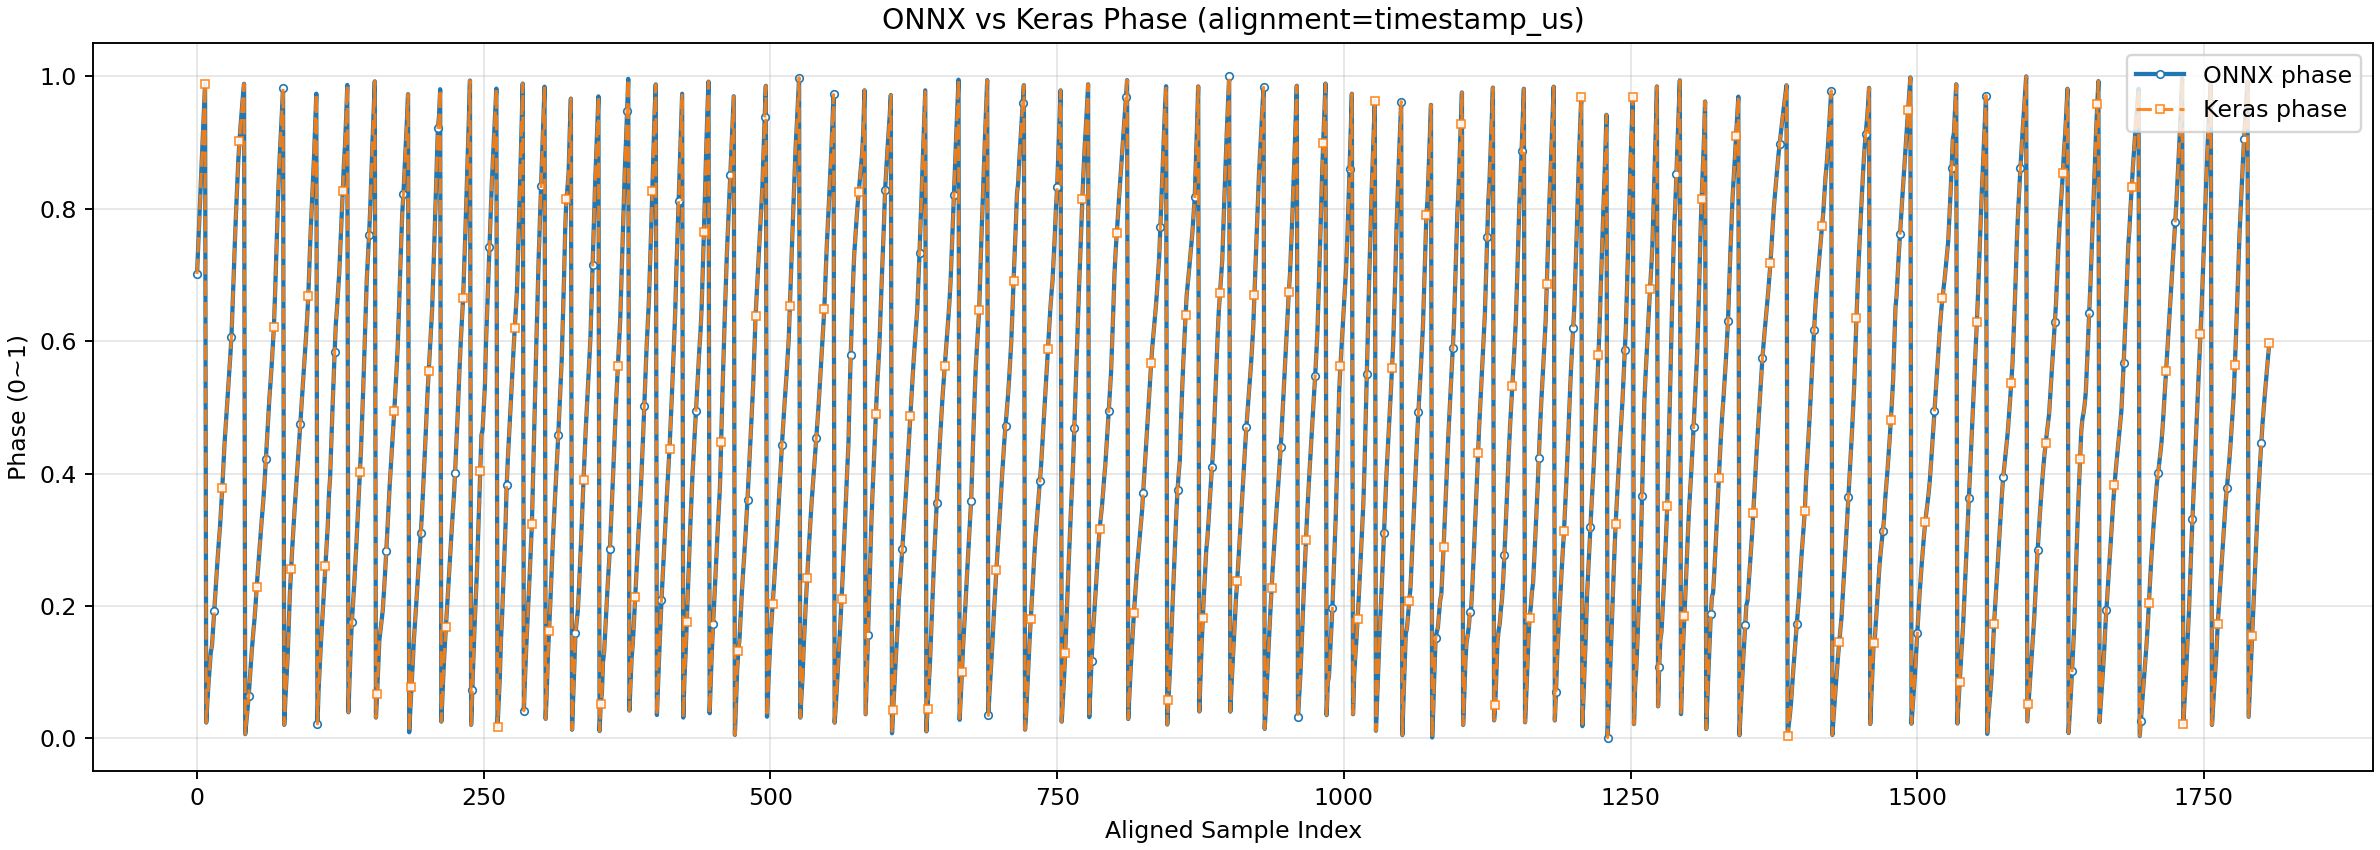

The table this chart was drawn from, first rows:
timestamp_us, phase_onnx, raw_phase_onnx, stride_rate_hz_onnx, cos_value_onnx, sin_value_onnx, total_predictions_onnx, phase_keras, raw_phase_keras, stride_rate_hz_keras, cos_value_keras, sin_value_keras, total_predictions_keras, phase_error_cycle, phase_error_percent, phase_abs_error_percent
608784152, 0.7014, 0.7014, 1.279, -0.3217, -1.02, 1, 0.7014, 0.7014, 1.279, -0.3217, -1.02, 1, 2.8494836490366993e-08, 2.8494836490366993e-06, 2.8494836490366993e-06
608817486, 0.744, 0.6951, 1.278, -0.3658, -1.018, 2, 0.744, 0.6951, 1.278, -0.3658, -1.018, 2, 2.4521193520143925e-08, 2.4521193520143925e-06, 2.4521193520143925e-06
608850820, 0.7866, 0.6616, 1.278, -0.6639, -1.069, 3, 0.7866, 0.6616, 1.278, -0.6639, -1.069, 3, 2.4521193520143925e-08, 2.4521193520143925e-06, 2.4521193520143925e-06
608884154, 0.8278, 0.6319, 1.236, -0.8927, -0.9734, 4, 0.8278, 0.6319, 1.236, -0.8927, -0.9734, 4, 2.4521193520143925e-08, 2.4521193520143925e-06, 2.4521193520143925e-06
608917488, 0.8679, 0.6202, 1.203, -0.9512, -0.896, 5, 0.8679, 0.6202, 1.203, -0.9512, -0.896, 5, 2.4521193520143925e-08, 2.4521193520143925e-06, 2.4521193520143925e-06
608950822, 0.9081, 0.6176, 1.206, -0.9612, -0.8759, 6, 0.9081, 0.6176, 1.206, -0.9612, -0.8759, 6, 2.054755066094316e-08, 2.054755066094316e-06, 2.054755066094316e-06
608984156, 0.9477, 0.6102, 1.189, -0.9655, -0.801, 7, 0.9477, 0.6102, 1.189, -0.9655, -0.801, 7, 2.0547550549920857e-08, 2.0547550549920857e-06, 2.0547550549920857e-06
609017490, 0.9884, 0.6373, 1.22, -0.7871, -0.9189, 8, 0.9884, 0.6373, 1.22, -0.7871, -0.9189, 8, 2.0547550549920857e-08, 2.0547550549920857e-06, 2.0547550549920857e-06
609050824, 0.02395, 0.818, 1.068, 0.5468, -1.2, 9, 0.02395, 0.818, 1.068, 0.5468, -1.2, 9, 2.0547550549920857e-08, 2.0547550549920857e-06, 2.0547550549920857e-06
609084158, 0.05496, 0.9093, 0.9305, 1.332, -0.8542, 10, 0.05496, 0.9093, 0.9305, 1.332, -0.8542, 10, 2.4521193631166227e-08, 2.4521193631166227e-06, 2.4521193631166227e-06
609117492, 0.08268, 0.9245, 0.8316, 1.223, -0.6283, 11, 0.08268, 0.9245, 0.8316, 1.223, -0.6283, 11, 2.650801511627776e-08, 2.650801511627776e-06, 2.650801511627776e-06
609150826, 0.1069, 0.9921, 0.7272, 1.175, -0.05862, 12, 0.1069, 0.9921, 0.7272, 1.175, -0.05862, 12, 2.8494836601389295e-08, 2.8494836601389295e-06, 2.8494836601389295e-06
609184160, 0.1306, 0.1306, 0.7488, 0.9816, 1.053, 13, 0.1306, 0.1306, 0.7488, 0.9816, 1.053, 13, -1.0941250461193874e-08, -1.0941250461193874e-06, 1.0941250461193874e-06
609217494, 0.1391, 0.1391, 0.7877, 1.198, 1.432, 14, 0.1391, 0.1391, 0.7877, 1.198, 1.432, 14, -1.8145976388161955e-08, -1.8145976388161955e-06, 1.8145976388161955e-06
609250828, 0.1661, 0.1404, 0.8098, 1.247, 1.516, 15, 0.1661, 0.1404, 0.8098, 1.247, 1.516, 15, -1.8145976388161955e-08, -1.8145976388161955e-06, 1.8145976388161955e-06
609284162, 0.1931, 0.1411, 0.8077, 1.245, 1.527, 16, 0.1931, 0.1411, 0.8077, 1.245, 1.527, 16, -1.4172333417938887e-08, -1.4172333417938887e-06, 1.4172333417938887e-06
609317496, 0.2195, 0.1495, 0.7933, 1.102, 1.506, 17, 0.2195, 0.1495, 0.7933, 1.102, 1.506, 17, -1.8145976388161955e-08, -1.8145976388161955e-06, 1.8145976388161955e-06
609350830, 0.2461, 0.1654, 0.7965, 0.8372, 1.424, 18, 0.2461, 0.1654, 0.7965, 0.8372, 1.424, 18, -1.8145976443673106e-08, -1.8145976443673106e-06, 1.8145976443673106e-06
609384164, 0.2728, 0.2033, 0.8036, 0.3985, 1.32, 19, 0.2728, 0.2033, 0.8036, 0.3985, 1.32, 19, -2.410644089900771e-08, -2.410644089900771e-06, 2.410644089900771e-06
609417498, 0.2969, 0.2314, 0.7205, 0.1589, 1.351, 20, 0.2969, 0.2314, 0.7205, 0.1589, 1.351, 20, -1.615915484753927e-08, -1.615915484753927e-06, 1.615915484753927e-06
609450832, 0.3185, 0.2582, 0.6478, -0.07978, 1.546, 21, 0.3185, 0.2582, 0.6478, -0.07978, 1.546, 21, -1.4172333362427736e-08, -1.4172333362427736e-06, 1.4172333362427736e-06
609484166, 0.3471, 0.1829, 0.8587, 0.7457, 1.663, 22, 0.3471, 0.1829, 0.8587, 0.7457, 1.663, 22, -1.615915484753927e-08, -1.615915484753927e-06, 1.615915484753927e-06
609517500, 0.3782, 0.1679, 0.9338, 0.86, 1.517, 23, 0.3782, 0.1679, 0.9338, 0.86, 1.517, 23, -8.211868962604285e-09, -8.211868962604285e-07, 8.211868962604285e-07
609550834, 0.4124, 0.1756, 1.026, 0.6855, 1.357, 24, 0.4124, 0.1756, 1.026, 0.6855, 1.357, 24, -8.211868962604285e-09, -8.211868962604285e-07, 8.211868962604285e-07
609584168, 0.4457, 0.1755, 0.9998, 0.6191, 1.225, 25, 0.4457, 0.1755, 0.9998, 0.6191, 1.225, 25, -1.2185511932827353e-08, -1.2185511932827353e-06, 1.2185511932827353e-06
609617502, 0.4717, 0.165, 0.78, 0.5029, 0.8502, 26, 0.4717, 0.165, 0.78, 0.5029, 0.8502, 26, -1.0198690392204668e-08, -1.0198690392204668e-06, 1.0198690392204668e-06
609650836, 0.4967, 0.1573, 0.7481, 0.461, 0.6998, 27, 0.4967, 0.1573, 0.7481, 0.461, 0.6998, 27, -6.2250474219816e-09, -6.2250474219816e-07, 6.2250474219816e-07
609684170, 0.5224, 0.1458, 0.7722, 0.5548, 0.7226, 28, 0.5224, 0.1458, 0.7722, 0.5548, 0.7226, 28, -8.211868962604285e-09, -8.211868962604285e-07, 8.211868962604285e-07
609717504, 0.5495, 0.1361, 0.8125, 0.612, 0.7042, 29, 0.5495, 0.1361, 0.8125, 0.612, 0.7042, 29, -2.645830221581491e-10, -2.645830221581491e-08, 2.645830221581491e-08
609750838, 0.5774, 0.1329, 0.8377, 0.6673, 0.7374, 30, 0.5774, 0.1329, 0.8377, 0.6673, 0.7374, 30, 3.709059948064919e-09, 3.709059948064919e-07, 3.709059948064919e-07
609784172, 0.6065, 0.1206, 0.8735, 0.7857, 0.7436, 31, 0.6065, 0.1206, 0.8735, 0.7857, 0.7436, 31, -2.2514046182919856e-09, -2.2514046182919856e-07, 2.2514046182919856e-07
609817506, 0.6527, 0.1042, 0.9241, 0.9971, 0.7652, 32, 0.6527, 0.1042, 0.9241, 0.9971, 0.7652, 32, 3.709059948064919e-09, 3.709059948064919e-07, 3.709059948064919e-07
609850840, 0.7007, 0.08684, 0.9595, 1.24, 0.7527, 33, 0.7007, 0.08684, 0.9595, 1.24, 0.7527, 33, -2.251404507269683e-09, -2.251404507269683e-07, 2.251404507269683e-07
609884174, 0.7499, 0.05279, 0.9838, 1.474, 0.5077, 34, 0.7499, 0.05279, 0.9838, 1.474, 0.5077, 34, 3.7090600590872214e-09, 3.7090600590872214e-07, 3.7090600590872214e-07
609917508, 0.7943, 0.9274, 0.8872, 0.8312, -0.4079, 35, 0.7943, 0.9274, 0.8872, 0.8312, -0.4079, 35, 3.7090600590872214e-09, 3.7090600590872214e-07, 3.7090600590872214e-07
609950842, 0.8323, 0.8883, 0.7617, 0.5756, -0.4869, 36, 0.8323, 0.8883, 0.7617, 0.5756, -0.4869, 36, 9.669524514421823e-09, 9.669524514421823e-07, 9.669524514421823e-07
609984176, 0.8739, 0.9016, 0.8318, 0.6557, -0.4666, 37, 0.8739, 0.9016, 0.8318, 0.6557, -0.4666, 37, 1.5629989080778728e-08, 1.5629989080778728e-06, 1.5629989080778728e-06
610017510, 0.9018, 0.8375, 0.8347, 0.3362, -0.5484, 38, 0.9018, 0.8375, 0.8347, 0.3362, -0.5484, 38, 1.562998919180103e-08, 1.562998919180103e-06, 1.562998919180103e-06
610050844, 0.9268, 0.8139, 0.75, 0.2569, -0.6046, 39, 0.9268, 0.8139, 0.75, 0.2569, -0.6046, 39, 1.5629989080778728e-08, 1.5629989080778728e-06, 1.5629989080778728e-06
610084178, 0.9493, 0.7934, 0.676, 0.2097, -0.7508, 40, 0.9493, 0.7934, 0.676, 0.2097, -0.7508, 40, 1.5629988969756425e-08, 1.5629988969756425e-06, 1.5629988969756425e-06
610117512, 0.9702, 0.7693, 0.6267, 0.1096, -0.8992, 41, 0.9702, 0.7693, 0.6267, 0.1096, -0.8992, 41, 1.3643167595667194e-08, 1.3643167595667194e-06, 1.3643167595667194e-06
610150846, 0.9886, 0.7587, 0.5527, 0.05766, -1.055, 42, 0.9886, 0.7587, 0.5527, 0.05766, -1.055, 42, 7.682703140332592e-09, 7.682703140332592e-07, 7.682703140332592e-07
610184180, 0.006504, 0.7549, 0.537, 0.03249, -1.063, 43, 0.006504, 0.7549, 0.537, 0.03249, -1.063, 43, 5.69588176624336e-09, 5.69588176624336e-07, 5.69588176624336e-07
610217514, 0.02455, 0.7459, 0.5415, -0.02751, -1.058, 44, 0.02455, 0.7459, 0.5415, -0.02751, -1.058, 44, 5.69588176624336e-09, 5.69588176624336e-07, 5.69588176624336e-07
610250848, 0.04347, 0.7433, 0.5675, -0.04202, -0.9921, 45, 0.04347, 0.7433, 0.5675, -0.04202, -0.9921, 45, 5.69588176624336e-09, 5.69588176624336e-07, 5.69588176624336e-07
610284182, 0.06333, 0.7842, 0.5959, 0.1856, -0.8514, 46, 0.06333, 0.7842, 0.5959, 0.1856, -0.8514, 46, 7.682703362377197e-09, 7.682703362377197e-07, 7.682703362377197e-07
610317516, 0.09001, 0.9205, 0.8003, 1.186, -0.6472, 47, 0.09001, 0.9205, 0.8003, 1.186, -0.6472, 47, 7.682703251354894e-09, 7.682703251354894e-07, 7.682703251354894e-07
610350850, 0.1142, 0.9568, 0.7271, 1.539, -0.428, 48, 0.1142, 0.9568, 0.7271, 1.539, -0.428, 48, 1.1656346332600265e-08, 1.1656346332600265e-06, 1.1656346332600265e-06
610384184, 0.138, 0.9483, 0.7123, 1.274, -0.4288, 49, 0.138, 0.9483, 0.7123, 1.274, -0.4288, 49, 1.1656346332600265e-08, 1.1656346332600265e-06, 1.1656346332600265e-06
610417518, 0.1592, 0.9705, 0.636, 1.135, -0.2127, 50, 0.1592, 0.9705, 0.636, 1.135, -0.2127, 50, 1.1656346332600265e-08, 1.1656346332600265e-06, 1.1656346332600265e-06
610450852, 0.1782, 0.09814, 0.5714, 0.5552, 0.3936, 51, 0.1782, 0.09814, 0.5714, 0.5552, 0.3936, 51, 7.682703362377197e-09, 7.682703362377197e-07, 7.682703362377197e-07
610484186, 0.2009, 0.2009, 0.636, 0.2818, 0.8841, 52, 0.2009, 0.2009, 0.636, 0.2818, 0.8841, 52, -4.4259637288490694e-08, -4.425963728849069e-06, 4.425963728849069e-06
610517520, 0.2285, 0.2285, 0.6855, 0.1682, 1.235, 53, 0.2285, 0.2285, 0.6855, 0.1682, 1.235, 53, 5.991390938930863e-09, 5.991390938930863e-07, 5.991390938930863e-07
610550854, 0.2517, 0.2293, 0.6964, 0.1847, 1.412, 54, 0.2517, 0.2293, 0.6964, 0.1847, 1.412, 54, 9.965033909153931e-09, 9.96503390915393e-07, 9.96503390915393e-07
610584188, 0.2746, 0.2359, 0.6878, 0.1326, 1.496, 55, 0.2746, 0.2359, 0.6878, 0.1326, 1.496, 55, 4.004569453819329e-09, 4.004569453819329e-07, 4.004569453819329e-07
610617522, 0.2977, 0.2552, 0.6934, -0.04447, 1.361, 56, 0.2977, 0.2552, 0.6934, -0.04447, 1.361, 56, 4.004569342797026e-09, 4.0045693427970264e-07, 4.0045693427970264e-07
610650856, 0.3209, 0.2516, 0.6967, -0.01231, 1.231, 57, 0.3209, 0.2516, 0.6967, -0.01231, 1.231, 57, 4.004569342797026e-09, 4.0045693427970264e-07, 4.0045693427970264e-07
610684190, 0.3422, 0.2516, 0.6367, -0.01377, 1.345, 58, 0.3422, 0.2516, 0.6367, -0.01377, 1.345, 58, 4.004569342797026e-09, 4.0045693427970264e-07, 4.0045693427970264e-07
610717524, 0.3642, 0.2402, 0.6603, 0.08618, 1.402, 59, 0.3642, 0.2402, 0.6603, 0.08618, 1.402, 59, 3.092637257395836e-11, 3.092637257395836e-09, 3.092637257395836e-09
610750858, 0.3911, 0.1793, 0.8092, 0.6501, 1.366, 60, 0.3911, 0.1793, 0.8092, 0.6501, 1.366, 60, 5.991390938930863e-09, 5.991390938930863e-07, 5.991390938930863e-07
... 1,748 more rows
